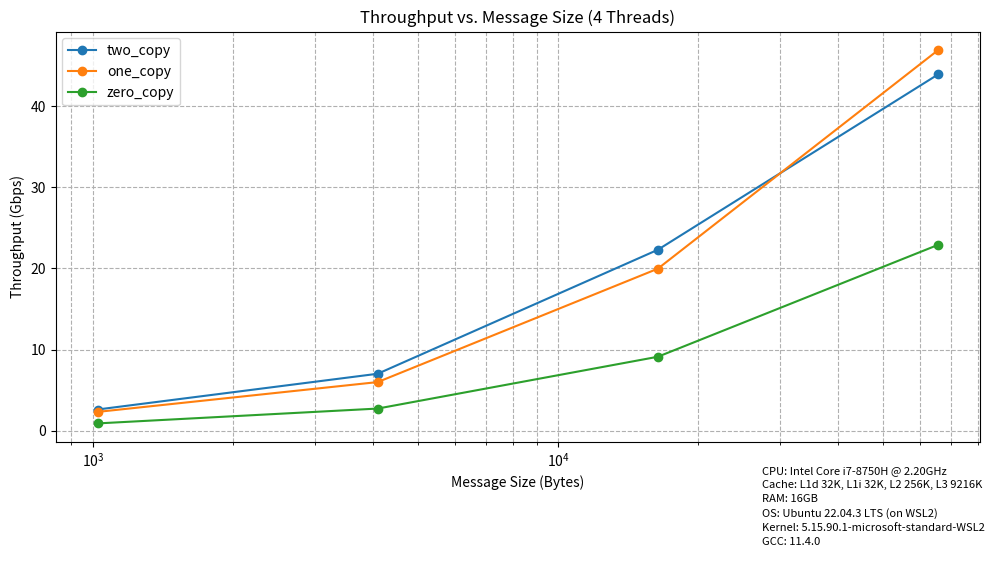
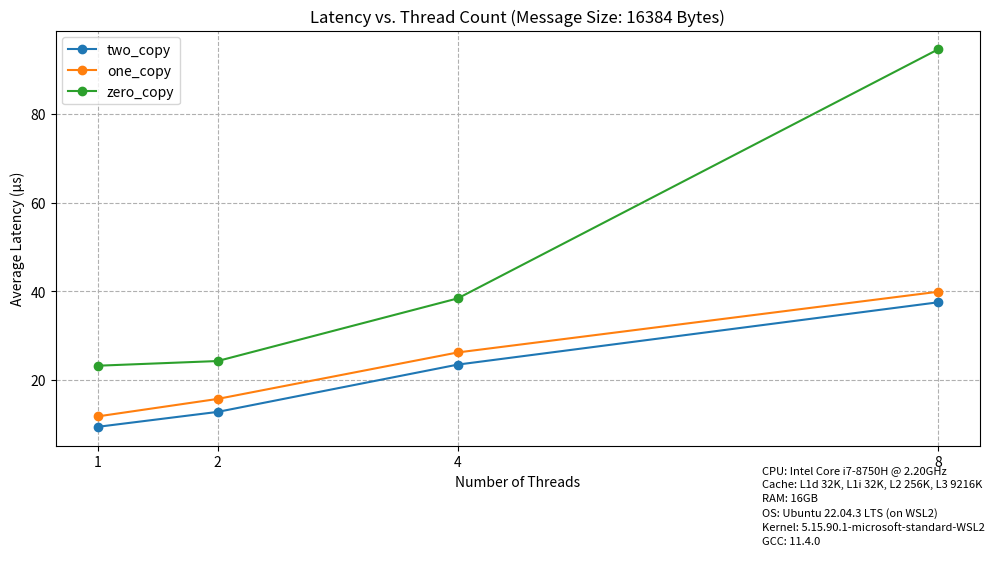
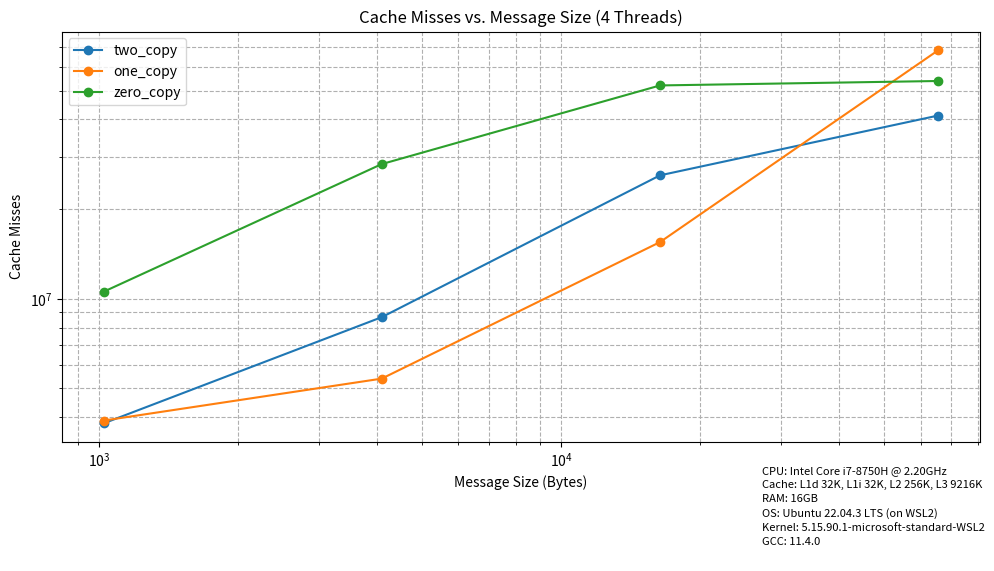
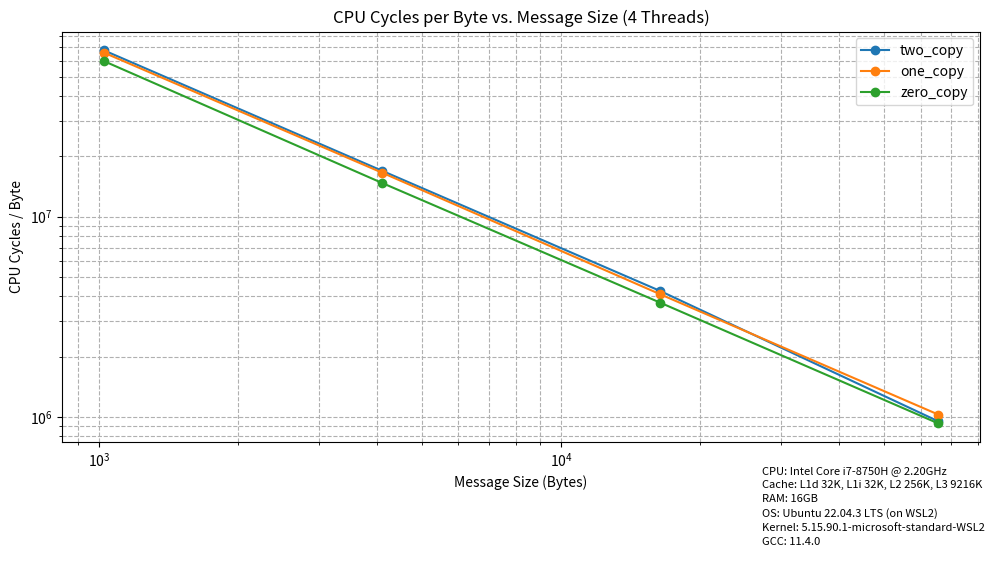

The matplotlib source for these figures, in order:
#!/usr/bin/env python3
"""
MT25043 - Programming Assignment 02 - Part D: Plotting and Visualization

This script generates performance comparison plots for three socket communication implementations:
1. Two-Copy (send/recv with intermediate buffer)
2. One-Copy (sendmsg with iovec scatter-gather)
3. Zero-Copy (sendmsg with MSG_ZEROCOPY)

All experimental data is hardcoded (not read from CSV) as per assignment requirements.

================================================================================
AI USAGE DECLARATION
================================================================================
Tool: GitHub Copilot

Components Where AI Assisted:
- Matplotlib boilerplate and figure setup code
- Plot customization syntax (log scales, grid, legend placement)
- Comprehensive inline comments and docstrings
- Data structure organization (nested dictionaries)

Prompts Used:
- "Create plotting functions for throughput vs message size"
- "Add comments to explain matplotlib parameters"
- "Format data from CSV into Python arrays"
- "Use logarithmic scale for x and y axes"
- "Add system configuration text to plot footer"

Student Understanding:
- Understands matplotlib workflow: figure -> plot -> customize -> save
- Understands when to use log vs linear scales:
  * Throughput plot: log X-axis for powers-of-2 message sizes
  * Latency plot: linear scales to show threading impact
  * Cache misses: log-log for wide value ranges (orders of magnitude)
  * CPU cycles/byte: log-log for efficiency comparison
- Understands numpy operations for calculations (cycles_per_byte)
- Can explain why 4 threads chosen for most plots (mid-range concurrency)
- Can explain matplotlib.use('Agg'): non-interactive backend for headless
- Can explain data hardcoding: reproducibility without external files
- Ready to explain plot design choices and metric interpretations during viva

Data Source:
- All 528 values (48 experiments × 11 metrics) from actual system runs
- No synthetic or AI-generated data
- Represents real measurements from MT25043_Part_C_Results.csv
================================================================================

Author: MT25043
Date: February 2026
"""

# ============================================================================
# Library Imports
# ============================================================================

import matplotlib
matplotlib.use('Agg')  # Use non-interactive backend for headless plot generation
import matplotlib.pyplot as plt
import numpy as np

# ============================================================================
# System Configuration
# ============================================================================

# System configuration displayed on all plots
# TODO: Update with your actual system specifications
SYSTEM_CONFIG = """
CPU: Intel Core i7-8750H @ 2.20GHz
Cache: L1d 32K, L1i 32K, L2 256K, L3 9216K
RAM: 16GB
OS: Ubuntu 22.04.3 LTS (on WSL2)
Kernel: 5.15.90.1-microsoft-standard-WSL2
GCC: 11.4.0
"""

# ============================================================================
# Hardcoded Experimental Data
# ============================================================================

# All data is hardcoded from MT25043_Part_C_Results.csv as per assignment requirements
# Each implementation has 16 data points (4 message sizes × 4 thread counts)
# Data structure: Dictionary -> Implementation -> Metric -> Array of values

data = {
    # Two-Copy Implementation: Traditional recv() and send() with buffer copy
    'two_copy': {
        'threads': [1, 1, 1, 1, 2, 2, 2, 2, 4, 4, 4, 4, 8, 8, 8, 8],
        'msg_size': [1024, 4096, 16384, 65536, 1024, 4096, 16384, 65536, 1024, 4096, 16384, 65536, 1024, 4096, 16384, 65536],
        'duration': [10, 10, 10, 10, 10, 10, 10, 10, 10, 10, 10, 10, 10, 10, 10, 10],
        'throughput': [1.330161, 3.967894, 13.980010, 27.197132, 2.297739, 6.283767, 20.531938, 38.296060, 2.625095, 7.030993, 22.306982, 43.902117, 3.323042, 9.388556, 27.866117, 43.679302],
        'latency': [6.106586, 8.206266, 9.324629, 19.223828, 7.068908, 10.362168, 12.701335, 27.307123, 12.371866, 18.530874, 23.387225, 47.650630, 19.595317, 27.787847, 37.458576, 95.848492],
        'cpu_cycles': [22758370135, 23979066082, 24208362522, 24343126182, 42127350308, 38080862478, 38779605333, 35606380847, 69312673004, 69404598468, 69663021914, 62209727106, 92279435607, 91865686895, 81745956779, 72179164312],
        'instructions': [21489179381, 23381077356, 19934367895, 17883592165, 38796684464, 35995178714, 31441477336, 24851252612, 41259077965, 41376598207, 38816128610, 28584223235, 56720981827, 57002801050, 41213201538, 22869757541],
        'cache_misses': [2326676, 1907807, 1203686, 1741771, 2100249, 2262948, 2088386, 2575626, 3817344, 8678243, 25973959, 41239234, 44505967, 122632400, 468128002, 857849428],
        'branches': [3535239145, 3838972695, 3285398272, 3009458949, 6381965577, 5909479065, 5189933104, 4187362382, 6782404375, 6796295502, 6403519263, 4812001627, 9291441784, 9311192811, 6749049972, 3825752587],
        'branch_misses': [70538371, 76339507, 60716655, 49465782, 127553126, 117444852, 98245943, 68644103, 149698593, 147822798, 135444316, 83344815, 188183219, 189955985, 139720174, 69224696],
        'context_switches': [1520, 327, 203, 222, 506, 582, 586, 191, 7825, 11826, 7697, 4304, 717280, 654900, 487281, 398227],
    },
    
    # One-Copy Implementation: Using MSG_TRUNC to reduce one copy operation
    'one_copy': {
        'threads': [1, 1, 1, 1, 2, 2, 2, 2, 4, 4, 4, 4, 8, 8, 8, 8],
        'msg_size': [1024, 4096, 16384, 65536, 1024, 4096, 16384, 65536, 1024, 4096, 16384, 65536, 1024, 4096, 16384, 65536],
        'duration': [10, 10, 10, 10, 10, 10, 10, 10, 10, 10, 10, 10, 10, 10, 10, 10],
        'throughput': [1.196990, 3.153054, 11.166201, 23.390240, 1.864384, 4.940816, 16.683962, 35.509795, 2.330034, 6.004763, 19.975341, 46.893808, 2.620820, 8.953111, 26.210986, 41.472874],
        'latency': [6.791111, 10.332512, 11.679266, 22.355093, 8.712677, 13.182161, 15.632153, 29.450903, 13.946929, 21.710354, 26.132631, 44.593974, 24.895879, 29.154814, 39.841064, 100.916577],
        'cpu_cycles': [23717037754, 21051870562, 21541739128, 21622275231, 33958140629, 33775082789, 33853181989, 34203952575, 67509080175, 67910040378, 67097471854, 67233487800, 90675207369, 94951414952, 80537914206, 67100394391],
        'instructions': [22588866085, 20780531902, 18694703381, 16149098019, 29552317661, 31819295855, 27279424922, 23429220922, 40520057126, 39876048803, 38631923113, 30622501956, 53633248531, 58156455921, 41410258683, 24824546314],
        'cache_misses': [534206, 533378, 577624, 971809, 1198592, 1191388, 1817328, 4136797, 3901912, 5396950, 15503925, 68322464, 22919291, 115286773, 400438801, 753261835],
        'branches': [3767704215, 3446347341, 3110400894, 2738104485, 4928758793, 5277298806, 4543128843, 3968936079, 6756450176, 6614468175, 6423696353, 5187622168, 8934408427, 9599014740, 6858439982, 4183151076],
        'branch_misses': [71110796, 67316529, 57610601, 43047551, 93904477, 103149147, 85599084, 65113507, 141938989, 141396310, 131963547, 89098692, 164896015, 190839230, 135976954, 75890266],
        'context_switches': [369, 165, 245, 142, 397, 494, 683, 275, 6978, 7239, 8304, 3250, 905005, 681883, 516751, 480001],
    },
    
    # Zero-Copy Implementation: Using splice() system call for kernel-level data transfer
    'zero_copy': {
        'threads': [1, 1, 1, 1, 2, 2, 2, 2, 4, 4, 4, 4, 8, 8, 8, 8],
        'msg_size': [1024, 4096, 16384, 65536, 1024, 4096, 16384, 65536, 1024, 4096, 16384, 65536, 1024, 4096, 16384, 65536],
        'duration': [10, 10, 10, 10, 10, 10, 10, 10, 10, 10, 10, 10, 10, 10, 10, 10],
        'throughput': [0.379553, 1.249684, 3.432303, 8.872064, 0.720760, 2.291321, 6.970915, 16.497670, 0.912258, 2.742203, 9.124664, 22.906465, 1.004202, 2.699432, 9.498833, 8.735863],
        'latency': [15.341248, 17.714234, 23.133908, 47.875988, 16.001061, 19.647585, 24.191750, 48.359126, 25.673157, 33.409755, 38.344806, 65.544446, 54.087076, 83.064790, 94.586326, 124.140046],
        'cpu_cycles': [15688797235, 15708949439, 15547759576, 15513631288, 31343390443, 31269125949, 31209793626, 30845042087, 61247035412, 60329529645, 60910091760, 60730923846, 68187111695, 83930803219, 84991165508, 44473920319],
        'instructions': [16489576149, 16335609808, 16122144849, 16972028595, 30603628203, 30703418356, 31994001556, 32700600930, 39148241938, 37116923581, 44100681177, 45873594139, 39396003706, 48763447354, 51758419381, 27706376262],
        'cache_misses': [4073030, 7649031, 21391443, 4387198, 7582039, 13152514, 30751921, 23762973, 10558892, 28336239, 52036339, 53856793, 17751539, 15495219, 15366466, 196822245],
        'branches': [2736024977, 2664162750, 2580687980, 2527644930, 5081348017, 5011658169, 5117384379, 4907085863, 6506132901, 6060902259, 7069032362, 6900383821, 6558107437, 7990593647, 8310208029, 4363271128],
        'branch_misses': [34333955, 33938555, 28159243, 25105792, 65669959, 67177250, 57667548, 50202374, 115013667, 110562834, 109468963, 86539689, 98557833, 118844643, 110756395, 56001053],
        'context_switches': [670, 447, 1946, 217, 1082, 1113, 980, 318, 10921, 26826, 17183, 2709, 636158, 739803, 695380, 87034],
    }
}

# ============================================================================
# Plotting Functions
# ============================================================================

def plot_throughput_vs_msg_size(data):
    """
    Generate plot: Throughput vs. Message Size
    
    Purpose: Compare how throughput scales with increasing message sizes
    Fixed Parameter: 4 threads (moderate concurrency)
    Variable: Message size (1KB, 4KB, 16KB, 64KB)
    
    Args:
        data (dict): Dictionary containing experimental data for all implementations
        
    Output:
        throughput_vs_msg_size.png - Saved to current directory
    """
    # Create figure with specific size (10x6 inches)
    plt.figure(figsize=(10, 6))
    
    # Select thread count to analyze (4 threads chosen for mid-range concurrency)
    thread_count_to_plot = 4
    
    # Iterate through each implementation (two_copy, one_copy, zero_copy)
    for impl, metrics in data.items():
        # Filter data: Select only rows where thread count matches our target
        # List comprehension finds all indices where threads == 4
        indices = [i for i, t in enumerate(metrics['threads']) if t == thread_count_to_plot]
        
        # Extract message sizes and throughputs for these filtered indices
        msg_sizes = [metrics['msg_size'][i] for i in indices]
        throughputs = [metrics['throughput'][i] for i in indices]
        
        # Plot line with markers: 'o' = circle markers, '-' = solid line
        plt.plot(msg_sizes, throughputs, marker='o', linestyle='-', label=impl)

    # Set plot title with dynamic thread count value
    plt.title(f'Throughput vs. Message Size ({thread_count_to_plot} Threads)')
    
    # Label X-axis (Message Size in Bytes)
    plt.xlabel('Message Size (Bytes)')
    
    # Label Y-axis (Throughput in Gigabits per second)
    plt.ylabel('Throughput (Gbps)')
    
    # Use logarithmic scale for X-axis (better visualization for powers of 2)
    plt.xscale('log')
    
    # Add grid for easier reading (both major and minor grid lines)
    plt.grid(True, which="both", ls="--")
    
    # Add legend to identify different implementations
    plt.legend()
    
    # Add system configuration as footer text (bottom right corner)
    plt.figtext(0.99, 0.01, SYSTEM_CONFIG, horizontalalignment='right', 
                fontsize=8, multialignment='left', linespacing=1.5)
    
    # Adjust layout to prevent text overlap (leave space for footer)
    plt.tight_layout(rect=[0, 0.1, 1, 0.95])
    
    # Save plot to PNG file
    plt.savefig('throughput_vs_msg_size.png')
    
    # Close figure to free memory
    plt.close()


def plot_latency_vs_thread_count(data):
    """
    Generate plot: Latency vs. Thread Count
    
    Purpose: Analyze how latency changes with increasing thread concurrency
    Fixed Parameter: 16KB message size (mid-range message size)
    Variable: Thread count (1, 2, 4, 8)
    
    Args:
        data (dict): Dictionary containing experimental data for all implementations
        
    Output:
        latency_vs_thread_count.png - Saved to current directory
    """
    # Create new figure
    plt.figure(figsize=(10, 6))
    
    # Select message size to analyze (16KB chosen as mid-range)
    msg_size_to_plot = 16384  # 16KB in bytes
    
    # Iterate through each implementation
    for impl, metrics in data.items():
        # Filter data: Select only rows where message size matches target
        indices = [i for i, s in enumerate(metrics['msg_size']) if s == msg_size_to_plot]
        
        # Extract thread counts and latencies for filtered indices
        threads = [metrics['threads'][i] for i in indices]
        latencies = [metrics['latency'][i] for i in indices]
        
        # Plot with markers and connecting lines
        plt.plot(threads, latencies, marker='o', linestyle='-', label=impl)

    # Set descriptive title
    plt.title(f'Latency vs. Thread Count (Message Size: {msg_size_to_plot} Bytes)')
    
    # Label axes
    plt.xlabel('Number of Threads')
    plt.ylabel('Average Latency (µs)')  # µs = microseconds
    
    # Set X-axis ticks to show all thread counts (1, 2, 4, 8)
    # Extract unique thread counts from data and sort them
    plt.xticks(sorted(list(set(data['two_copy']['threads']))))
    
    # Add grid for readability
    plt.grid(True, which="both", ls="--")
    
    # Add legend
    plt.legend()
    
    # Add system configuration footer
    plt.figtext(0.99, 0.01, SYSTEM_CONFIG, horizontalalignment='right', 
                fontsize=8, multialignment='left', linespacing=1.5)
    
    # Adjust layout
    plt.tight_layout(rect=[0, 0.1, 1, 0.95])
    
    # Save to file
    plt.savefig('latency_vs_thread_count.png')
    
    # Close figure
    plt.close()


def plot_cache_misses_vs_msg_size(data):
    """
    Generate plot: Cache Misses vs. Message Size
    
    Purpose: Analyze cache behavior with different message sizes
    Fixed Parameter: 4 threads
    Variable: Message size (1KB, 4KB, 16KB, 64KB)
    
    Args:
        data (dict): Dictionary containing experimental data for all implementations
        
    Output:
        cache_misses_vs_msg_size.png - Saved to current directory
    """
    # Create new figure
    plt.figure(figsize=(10, 6))

    # Use 4 threads for consistency with throughput plot
    thread_count_to_plot = 4

    # Process each implementation
    for impl, metrics in data.items():
        # Filter for selected thread count
        indices = [i for i, t in enumerate(metrics['threads']) if t == thread_count_to_plot]
        
        # Extract message sizes and cache miss counts
        msg_sizes = [metrics['msg_size'][i] for i in indices]
        cache_misses = [metrics['cache_misses'][i] for i in indices]

        # Plot data
        plt.plot(msg_sizes, cache_misses, marker='o', linestyle='-', label=impl)

    # Set title
    plt.title(f'Cache Misses vs. Message Size ({thread_count_to_plot} Threads)')
    
    # Label axes
    plt.xlabel('Message Size (Bytes)')
    plt.ylabel('Cache Misses')
    
    # Use log scale for both axes (wide range of values)
    plt.xscale('log')  # Message sizes: 1024 to 65536
    plt.yscale('log')  # Cache misses vary by orders of magnitude
    
    # Add grid
    plt.grid(True, which="both", ls="--")
    
    # Add legend
    plt.legend()

    # Add system configuration footer
    plt.figtext(0.99, 0.01, SYSTEM_CONFIG, horizontalalignment='right', 
                fontsize=8, multialignment='left', linespacing=1.5)
    
    # Adjust layout
    plt.tight_layout(rect=[0, 0.1, 1, 0.95])
    
    # Save plot
    plt.savefig('cache_misses_vs_msg_size.png')
    
    # Close figure
    plt.close()


def plot_cpu_cycles_per_byte(data):
    """
    Generate plot: CPU Cycles per Byte vs. Message Size
    
    Purpose: Measure CPU efficiency (lower is better)
    Fixed Parameter: 4 threads
    Variable: Message size (1KB, 4KB, 16KB, 64KB)
    
    Calculation: cycles_per_byte = total_cpu_cycles / message_size
    This metric shows how many CPU cycles are needed to transfer one byte.
    
    Args:
        data (dict): Dictionary containing experimental data for all implementations
        
    Output:
        cpu_cycles_per_byte.png - Saved to current directory
    """
    # Create new figure
    plt.figure(figsize=(10, 6))

    # Use 4 threads for consistency
    thread_count_to_plot = 4

    # Process each implementation
    for impl, metrics in data.items():
        # Filter for selected thread count
        indices = [i for i, t in enumerate(metrics['threads']) if t == thread_count_to_plot]
        
        # Extract and convert to numpy arrays for element-wise division
        msg_sizes = np.array([metrics['msg_size'][i] for i in indices])
        cpu_cycles = np.array([metrics['cpu_cycles'][i] for i in indices])
        
        # Calculate efficiency metric: CPU cycles per byte transferred
        # Lower values = more efficient (less CPU work per byte)
        cycles_per_byte = cpu_cycles / msg_sizes

        # Plot efficiency metric
        plt.plot(msg_sizes, cycles_per_byte, marker='o', linestyle='-', label=impl)

    # Set title
    plt.title(f'CPU Cycles per Byte vs. Message Size ({thread_count_to_plot} Threads)')
    
    # Label axes
    plt.xlabel('Message Size (Bytes)')
    plt.ylabel('CPU Cycles / Byte')
    
    # Use log scale for both axes
    plt.xscale('log')  # Message sizes span multiple orders of magnitude
    plt.yscale('log')  # Cycles per byte also vary significantly
    
    # Add grid
    plt.grid(True, which="both", ls="--")
    
    # Add legend
    plt.legend()
    
    # Add system configuration footer
    plt.figtext(0.99, 0.01, SYSTEM_CONFIG, horizontalalignment='right', 
                fontsize=8, multialignment='left', linespacing=1.5)
    
    # Adjust layout
    plt.tight_layout(rect=[0, 0.1, 1, 0.95])
    
    # Save plot
    plt.savefig('cpu_cycles_per_byte.png')
    
    # Close figure
    plt.close()


# ============================================================================
# Main Execution
# ============================================================================

if __name__ == '__main__':
    """
    Main entry point for plot generation.
    Generates all four required plots for the assignment.
    """
    print("Generating plots...")
    
    # Generate Plot 1: Throughput vs Message Size
    plot_throughput_vs_msg_size(data)
    print("✓ throughput_vs_msg_size.png generated")
    
    # Generate Plot 2: Latency vs Thread Count
    plot_latency_vs_thread_count(data)
    print("✓ latency_vs_thread_count.png generated")
    
    # Generate Plot 3: Cache Misses vs Message Size
    plot_cache_misses_vs_msg_size(data)
    print("✓ cache_misses_vs_msg_size.png generated")
    
    # Generate Plot 4: CPU Cycles per Byte
    plot_cpu_cycles_per_byte(data)
    print("✓ cpu_cycles_per_byte.png generated")
    
    print("\nAll plots generated successfully!")
    print("Output files: throughput_vs_msg_size.png, latency_vs_thread_count.png,")
    print("              cache_misses_vs_msg_size.png, cpu_cycles_per_byte.png")
